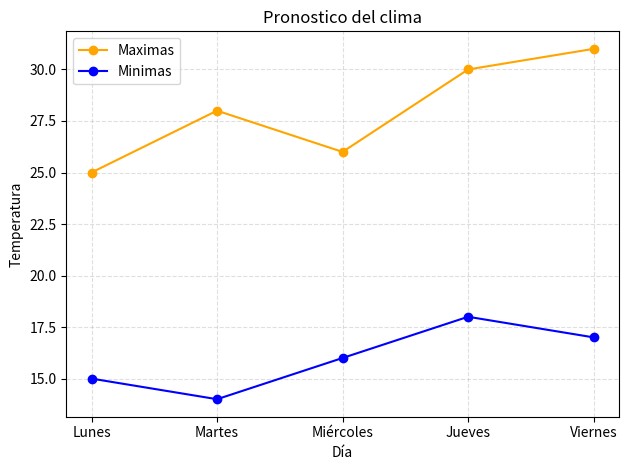

Reproduce this figure in Python.
import matplotlib.pyplot as plt
from matplotlib.lines import lineStyles

# Datos de temperatura
dias = ["Lunes", "Martes", "Miércoles", "Jueves", "Viernes"]
maximas = [25, 28, 26, 30, 31]
minimas = [15, 14, 16, 18, 17]

# Gráfica de líneas para temperaturas máximas y mínimas
plt.plot(dias, maximas, color="orange", label="Maximas", marker="o")

plt.plot(dias, minimas, color="blue", label="Minimas", marker="o")

# Títulos y etiquetas
plt.title("Pronostico del clima")
plt.xlabel("Día")
plt.ylabel("Temperatura")

# Leyenda y grilla
plt.legend()
plt.grid(True, linestyle="--", alpha=0.4)

# Mostrar la gráfica
plt.tight_layout()
plt.show()
